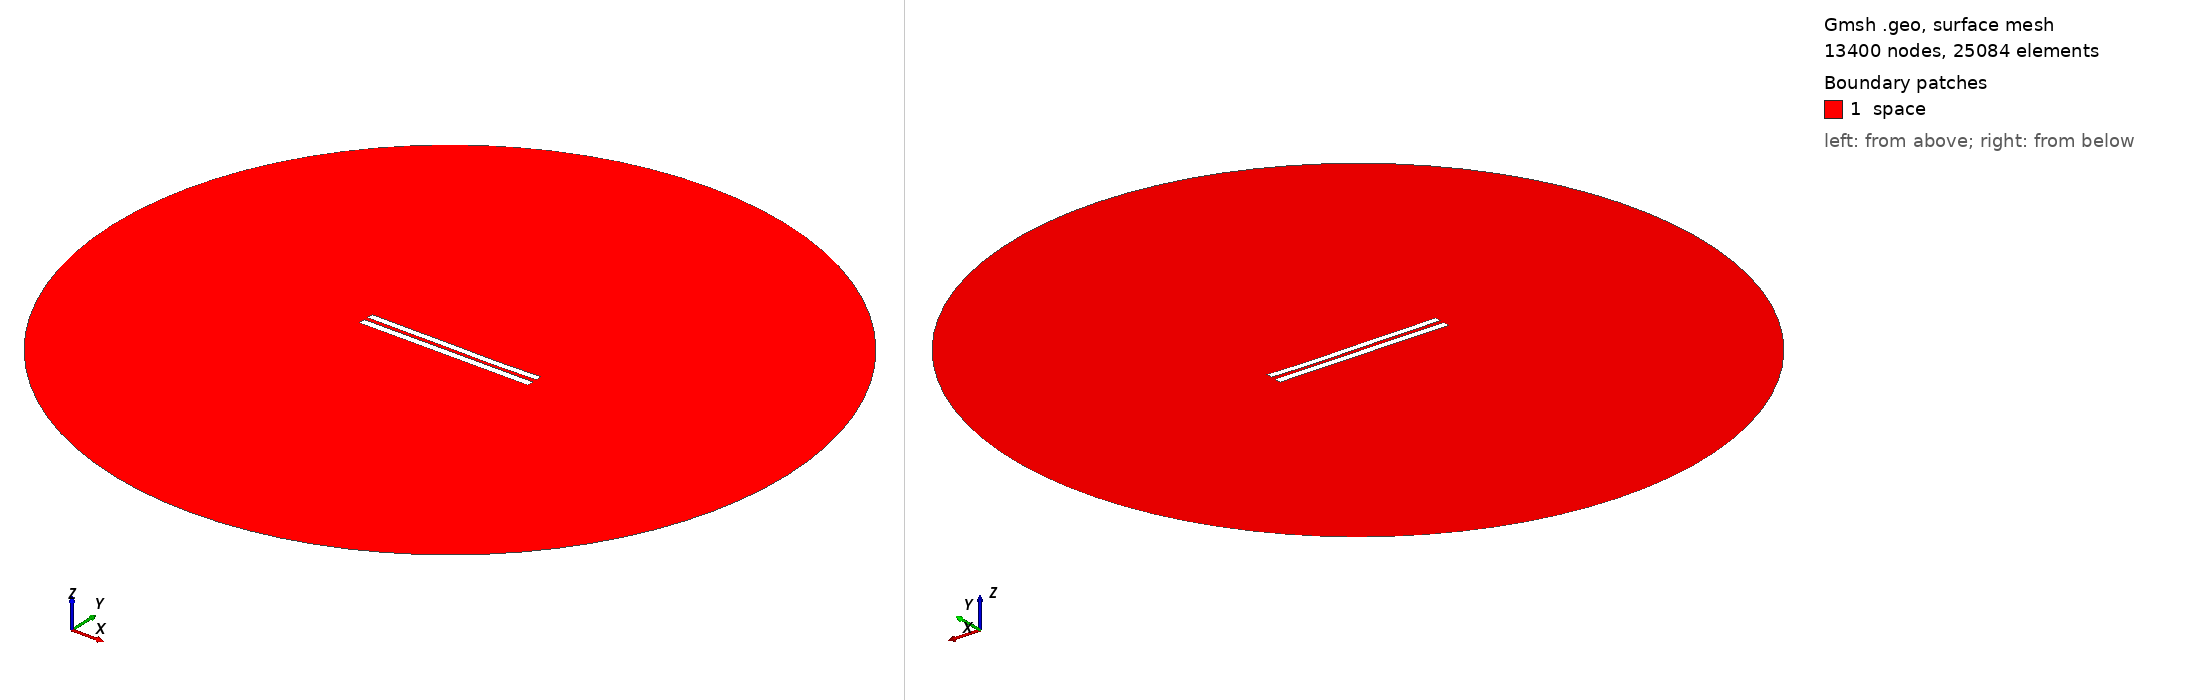

Gmsh geometry script, surface-meshed: 13400 nodes, 25084 surface elements. Boundary patches (legend numbers): 1 space. Left view from above one corner, right view from below the opposite corner. Legend entries are the model's physical surfaces. The drawing asked Gmsh for element sizes between 1% and 20% of the model's largest extent; the script's own settings can give other sizes.

=== 5642.geo (drawn) ===
//---------------------------------------
// Geometry kernel
//---------------------------------------

SetFactory("OpenCASCADE");



//---------------------------------------
// Parameters of the geometry
//---------------------------------------

// Overetch of the upper plate
overetch = 0.125;

// Distance between the plates
distance = 2.5;

// Discretization over the x axis (for the deformation)
nx = 50; 

// Length of the plate
L = 100 - overetch; 

// Number of modes
n = 4; 

// 1st mode coefficient
coeff(1) = -0.15;
beta(1) = 0.596864 * 3.1415926535 / L;

// 2nd mode coefficient
coeff(2) = -0.15;
beta(2) = 1.49418 * 3.1415926535 / L;

// 3rd mode coefficient
coeff(3) = 0.07499999999999998;
beta(3) = 2.50025 * 3.1415926535 / L;

// 4th mode coefficient
coeff(4) = -0.075;
beta(4) = 3.49999 * 3.1415926535 / L;



//---------------------------------------
// Upper plate (deformed rectangle)
//---------------------------------------

// Coordiantes of the upper plate
xmin = -50;
xmax = 50 - overetch;

// Height of the upper plate
yheight = 4 - 2 * overetch;

// Indexes of the points
UpperID[] = {};
LowerID[] = {};
LeftID[] = {};
RightID[] = {};

// Point index
p = 1;

// Horizontal edges
For i In {1:nx}
    x = xmin + (i-1)*(xmax - xmin)/(nx-1);

    y_bottom = distance / 2 + overetch;
    For j In {1:n}
        C = (Cosh(beta(j)*L) + Cos(beta(j)*L)) / (Sinh(beta(j)*L) + Sin(beta(j)*L));
        y_bottom  = y_bottom + coeff(j) * (Cosh(beta(j)*(x+50)) - Cos(beta(j)*(x+50)) - C * (Sinh(beta(j)*(x+50)) - Sin(beta(j)*(x+50))));
    EndFor

    y_top = y_bottom + yheight;

    Point(p) = {x, y_top, 0, 1.0};
    UpperID[i] = p;
    p = p + 1;

    Point(p) = {x, y_bottom, 0, 1.0};
    LowerID[i] = p;
    p = p + 1;
EndFor

// Create point lists
UpperPts[] = {}; LowerPts[] = {};
For i In {1:nx}
  UpperPts[] += {UpperID[i]};
  LowerPts[] += {LowerID[i]};
EndFor

// Build splines
Spline(1) = {UpperPts[]};
Spline(2) = {LowerPts[]};
Line(3) = {LowerPts[nx-1], UpperPts[nx-1]};
Line(4) = {LowerPts[0], UpperPts[0]};

// Build the plane surface
Curve Loop(1) = {2, 3, -1, -4};
Plane Surface(1) = {1};



//---------------------------------------
// Lower plate (rectangle)
//---------------------------------------

// Vertices
Point(1001) = {-50, -1, 0, 1.0};
Point(1002) = { 50, -1, 0, 1.0};
Point(1003) = { 50,  -5, 0, 1.0};
Point(1004) = {-50,  -5, 0, 1.0};

// Edges
Line(5) = {1001, 1002};
Line(6) = {1002, 1003};
Line(7) = {1003, 1004};
Line(8) = {1004, 1001};

// Plane surface
Line Loop(2) = {5, 6, 7, 8};
Plane Surface(2) = {2}; 



//---------------------------------------
// Outer (fictious) boundary
//---------------------------------------

// Points
Point(1005) = {0, 0, 0};       // Center
Point(1006) = {200, 0, 0};     // Start point
Point(1007) = {0, 200, 0};     // 90 degrees
Point(1008) = {-200, 0, 0};    // 180 degrees
Point(1009) = {0, -200, 0};    // 270 degrees

// Circle arcs (each needs start, center, end)
Circle(9) = {1006, 1005, 1007};
Circle(10) = {1007, 1005, 1008};
Circle(11) = {1008, 1005, 1009};
Circle(12) = {1009, 1005, 1006};

// Plane surface for the entire domain
Curve Loop(3) = {9, 10, 11, 12};
Surface(3) = {3};

// Subtract the plates from the whole domain to obtain the actual domain where we want to solve the equations
BooleanDifference{ Surface{3}; Delete; }{ Surface{1}; Surface{2}; Delete; }




//---------------------------------------
// Transfinite Lines/Curves
//---------------------------------------

// Set the number of points on the boundaries
r = 7;

// Plates
Transfinite Curve {1, 2} = 50*r Using Progression 1;
Transfinite Curve {3, 4} = 2*r Using Progression 1;
Transfinite Line {5, 7} = 50*r Using Progression 1;
Transfinite Line {6, 8} = 2*r Using Progression 1;

// Outer boundary
Transfinite Line {9, 10, 11, 12} = 20 Using Progression 1;



//---------------------------------------
// Physical groups
//---------------------------------------                

// Physical curves (boundaries)
Physical Line("force_segment", 10) = {2};
Physical Line("upper_plate", 11) = {1, 3, 4};
Physical Line("lower_plate", 12) = {5, 6, 7, 8};
Physical Line("boundary", 20) = {9, 10, 11, 12};

// Physical Surfaces
Physical Surface("space", 30) = {3};



//---------------------------------------
// 6. Generate the Mesh
//---------------------------------------

// 2D mesh generation
Mesh 2;
